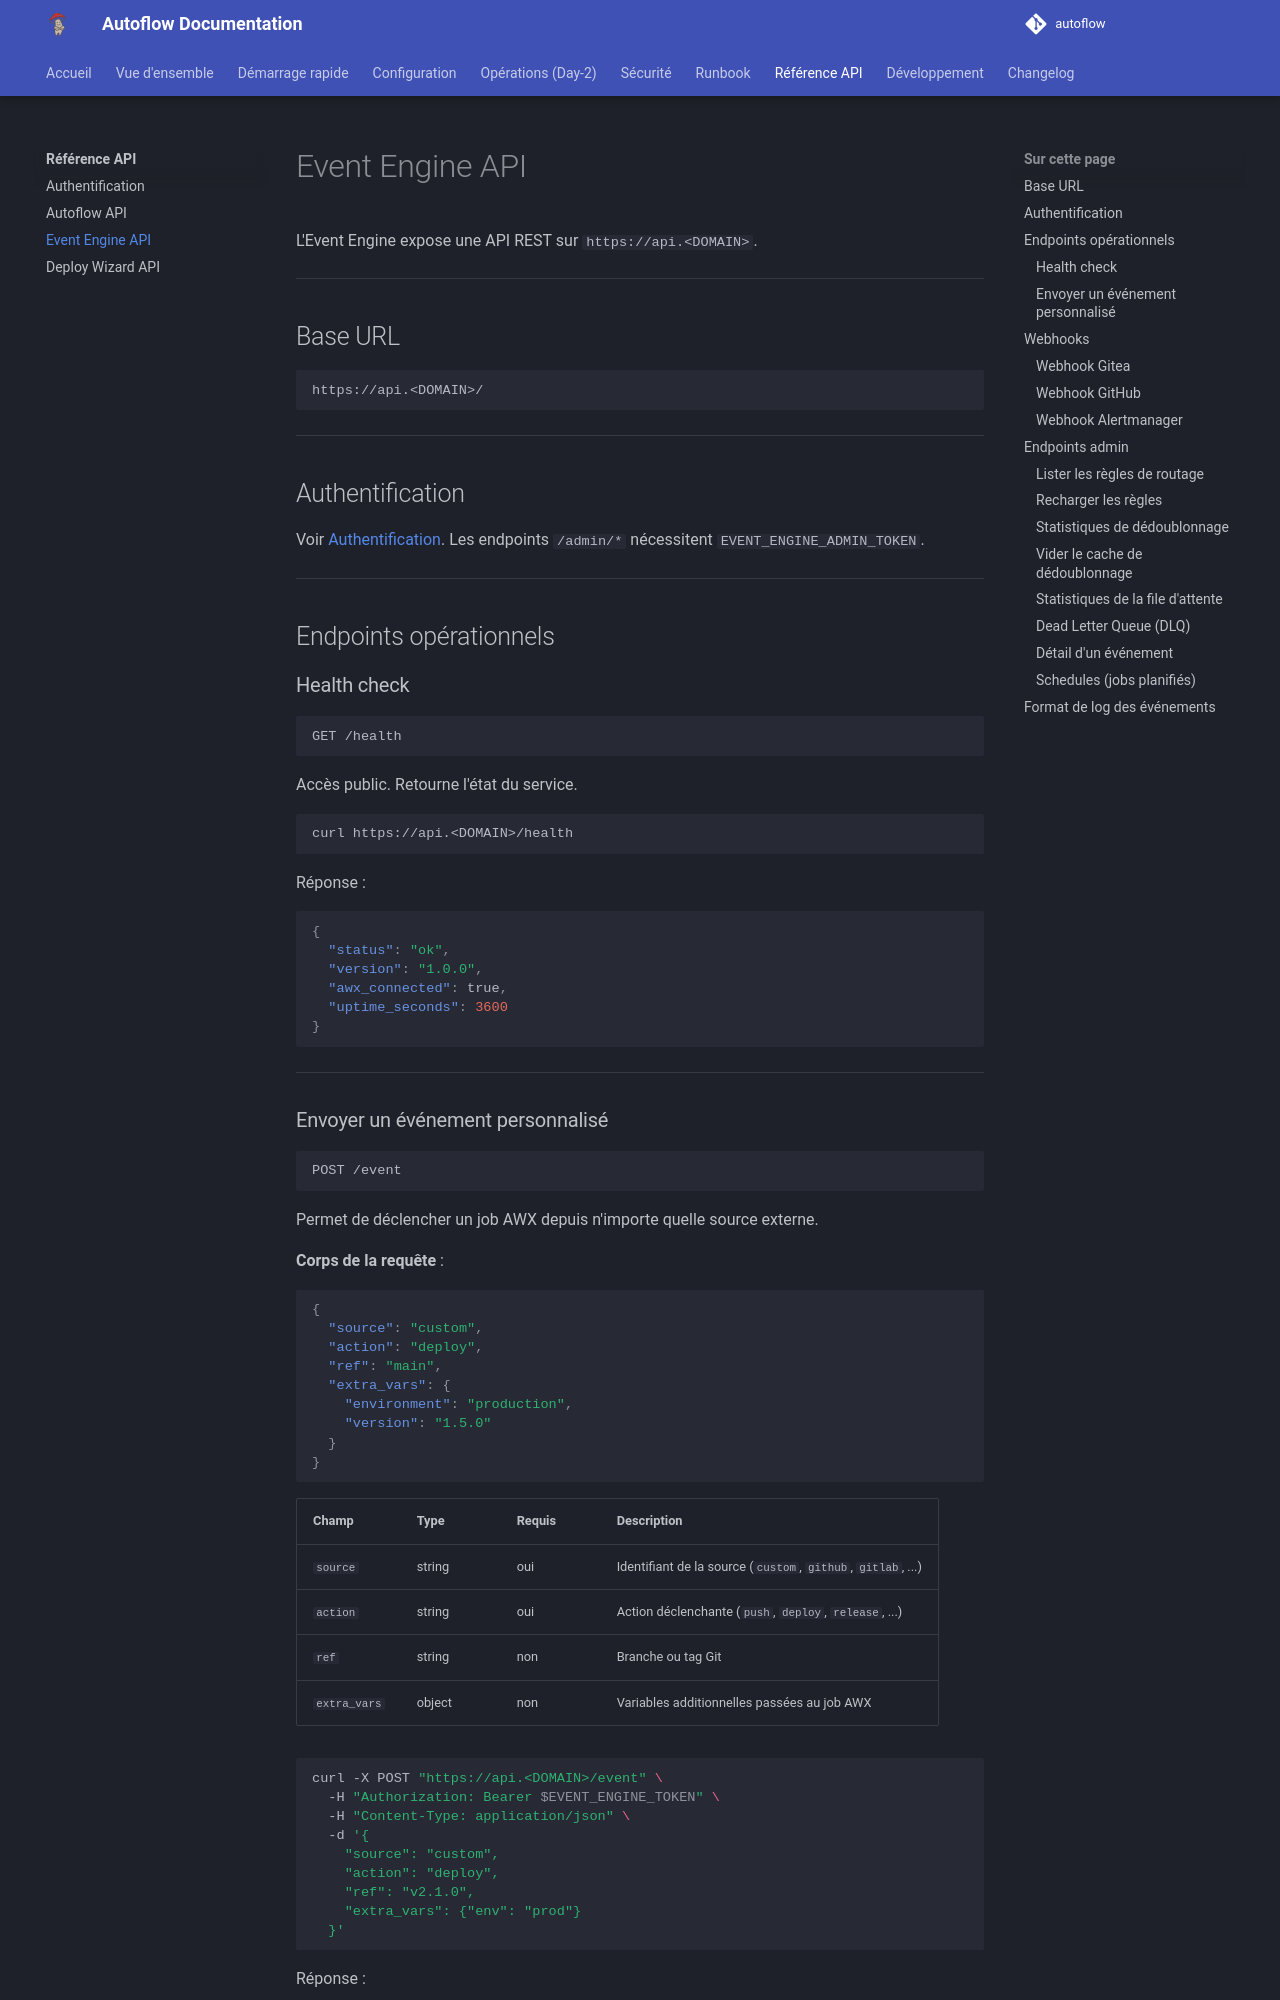

repository: Teachmemore-Ressources/autoflow · page: api-reference/event-engine-api/index.html · generator: mkdocs

---
title: Event Engine API
---

# Event Engine API

L'Event Engine expose une API REST sur `https://api.<DOMAIN>`.

---

## Base URL

```
https://api.<DOMAIN>/
```

---

## Authentification

Voir [Authentification](authentication.md). Les endpoints `/admin/*` nécessitent `EVENT_ENGINE_ADMIN_TOKEN`.

---

## Endpoints opérationnels

### Health check

```http
GET /health
```

Accès public. Retourne l'état du service.

```bash
curl https://api.<DOMAIN>/health
```

Réponse :
```json
{
  "status": "ok",
  "version": "1.0.0",
  "awx_connected": true,
  "uptime_seconds": 3600
}
```

---

### Envoyer un événement personnalisé

```http
POST /event
```

Permet de déclencher un job AWX depuis n'importe quelle source externe.

**Corps de la requête** :
```json
{
  "source": "custom",
  "action": "deploy",
  "ref": "main",
  "extra_vars": {
    "environment": "production",
    "version": "1.5.0"
  }
}
```

| Champ | Type | Requis | Description |
|---|---|---|---|
| `source` | string | oui | Identifiant de la source (`custom`, `github`, `gitlab`, ...) |
| `action` | string | oui | Action déclenchante (`push`, `deploy`, `release`, ...) |
| `ref` | string | non | Branche ou tag Git |
| `extra_vars` | object | non | Variables additionnelles passées au job AWX |

```bash
curl -X POST "https://api.<DOMAIN>/event" \
  -H "Authorization: Bearer $EVENT_ENGINE_TOKEN" \
  -H "Content-Type: application/json" \
  -d '{
    "source": "custom",
    "action": "deploy",
    "ref": "v2.1.0",
    "extra_vars": {"env": "prod"}
  }'
```

Réponse :
```json
{
  "status": "accepted",
  "job_id": 47,
  "template_id": 12
}
```

---

## Webhooks
